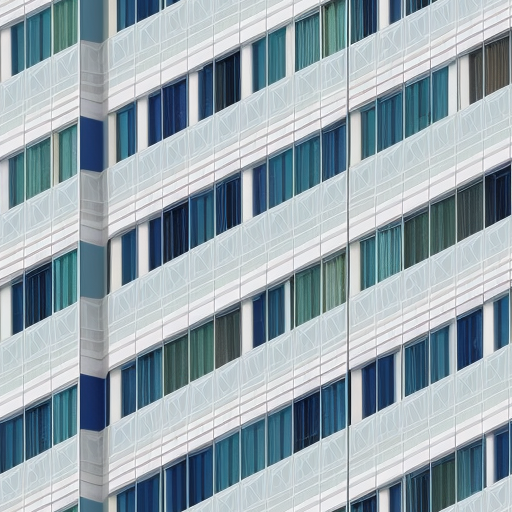
Generation parameters embedded in this image by AUTOMATIC1111 Stable Diffusion web UI or a fork of it (Forge, ...) (PNG 'parameters' text chunk):
hospital, textured, tiled, graphics, material
Negative prompt: face, head, words, text, letters, logo, watermark, nudity
Steps: 90, Sampler: Euler a, CFG scale: 7.0, Seed: 4109230056, Size: 512x512, Model hash: 15012c538f, Model: realisticVisionV51_v51VAE, Tiling: True, Eta: 0.0, Version: f0.0.17v1.8.0rc-latest-276-g29be1da7